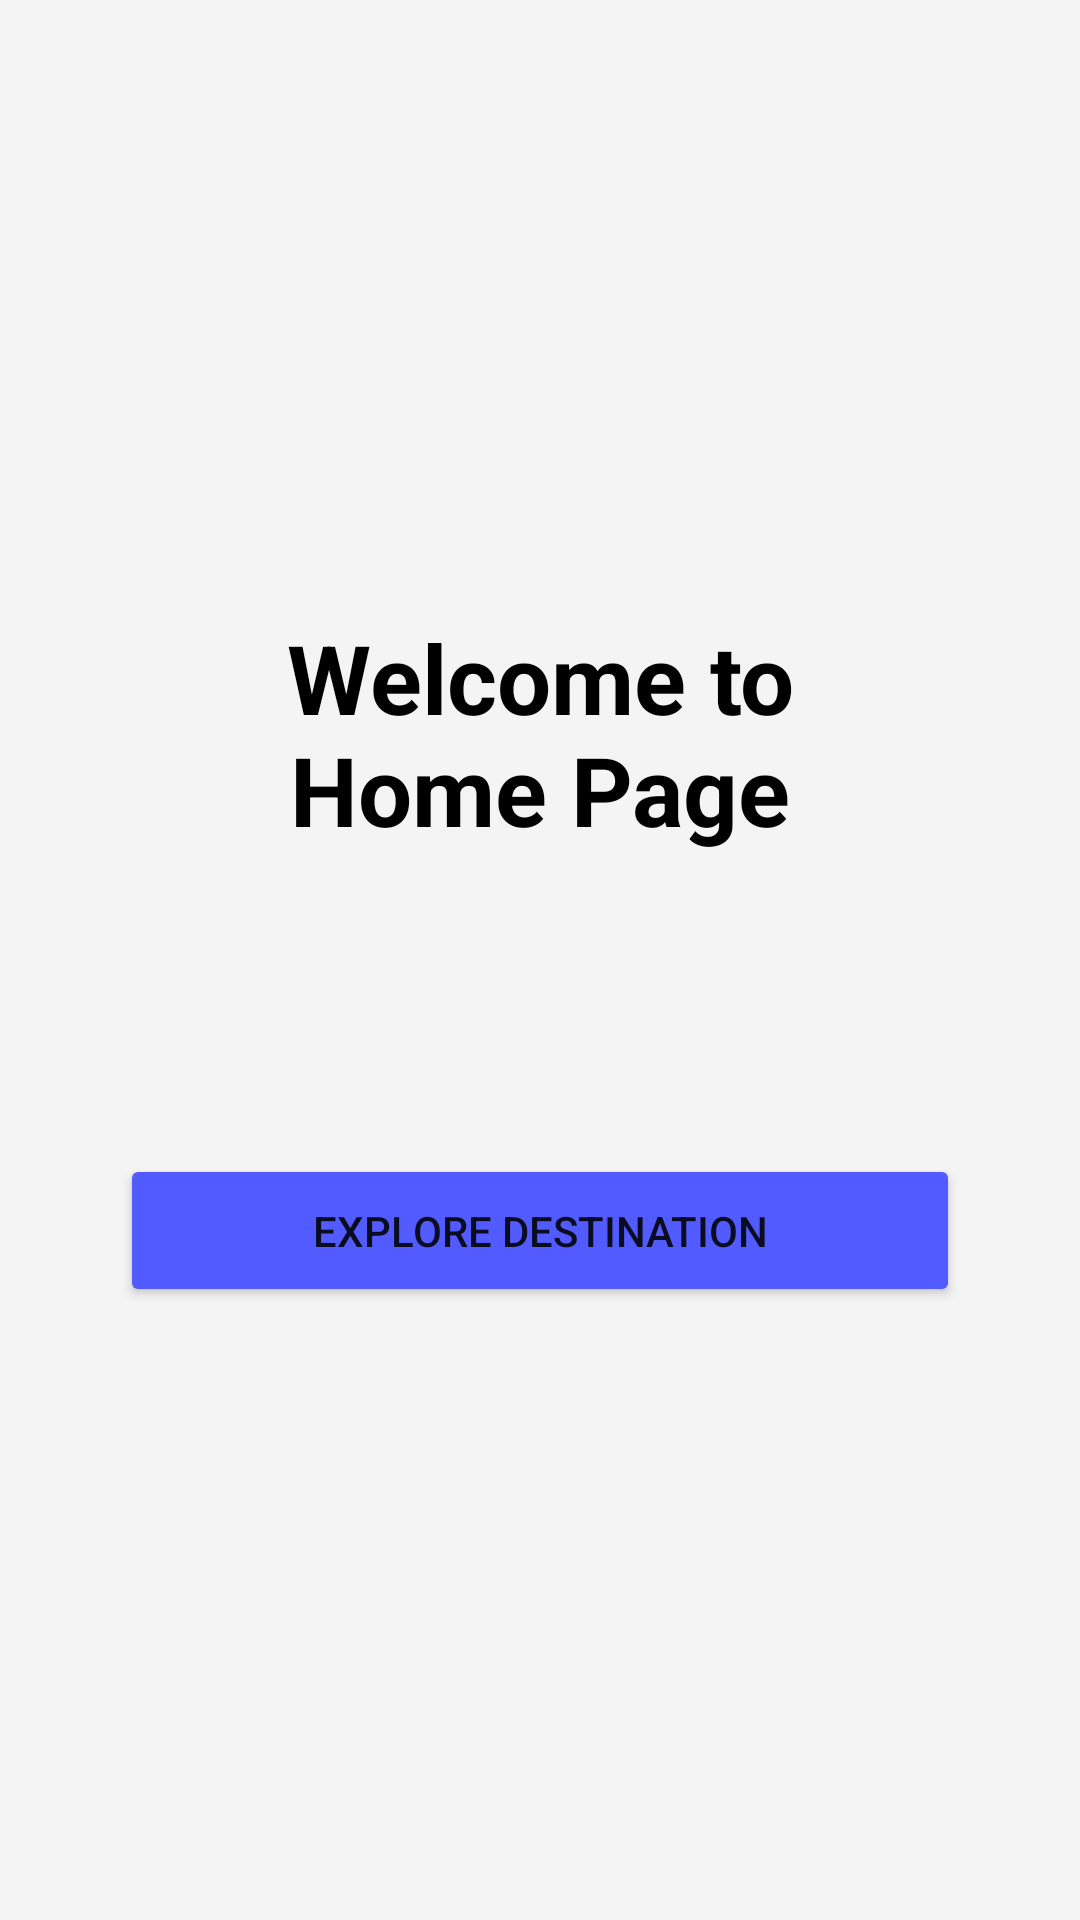

This screen was rendered from an Android layout file. Write that file and the resources it references.
<!-- AndroidManifest.xml: application theme Theme.Tugas09 -->
<!-- res/layout/fragment_home.xml -->
<?xml version="1.0" encoding="utf-8"?>
<LinearLayout xmlns:android="http://schemas.android.com/apk/res/android"
    xmlns:tools="http://schemas.android.com/tools"
    android:layout_width="match_parent"
    android:layout_height="match_parent"
    tools:context=".HomeFragment"
    android:gravity="center"
    android:orientation="vertical"
    android:background="#F4F4F4">

    
    <TextView
        android:id="@+id/txt_product"
        android:layout_width="170dp"
        android:layout_height="wrap_content"
        android:textSize="32sp"
        android:textColor="@color/black"
        android:textAlignment="center"
        android:layout_marginBottom="100dp"
        android:textStyle="bold"
        android:text="Welcome to Home Page"
        />

    <Button
        android:layout_width="wrap_content"
        android:layout_height="wrap_content"
        android:id="@+id/btn_buy"
        android:paddingHorizontal="64dp"
        android:paddingVertical="16dp"
        android:backgroundTint="#525BFF"
        android:text="Explore Destination"/>

</LinearLayout>
<!-- resources referenced by this layout -->
<resources>
  <color name="black">#FF000000</color>
  <style name="Theme.Tugas09" parent="Base.Theme.Tugas09" />
  <style name="Base.Theme.Tugas09" parent="Theme.MaterialComponents.DayNight.NoActionBar">
          <item name="colorPrimary">#525BFF</item>
          <item name="colorPrimaryVariant">#525BFF</item>
          <item name="colorOnPrimary">@color/white</item>
      </style>
  <color name="white">#FFFFFFFF</color>
</resources>
